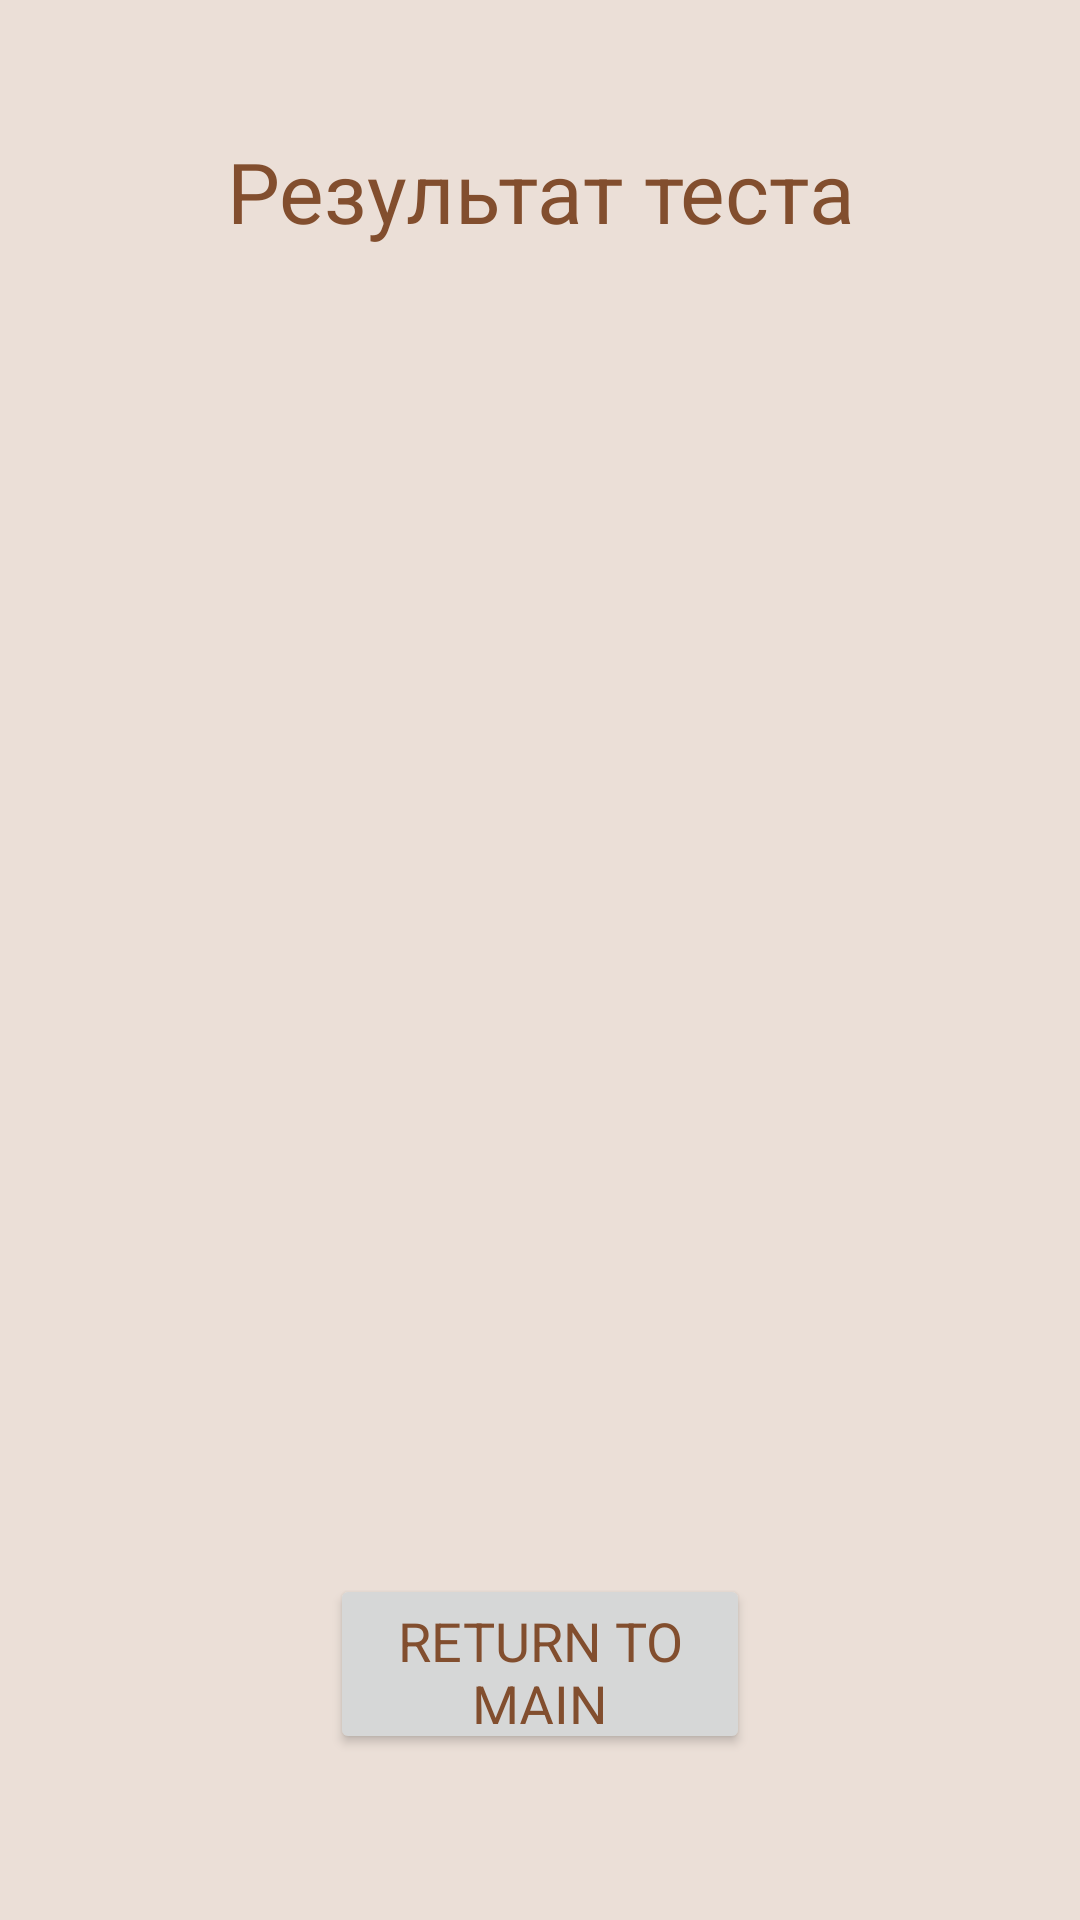

Layout XML and referenced resources for this Android screen:
<!-- AndroidManifest.xml: application theme Theme.Application -->
<!-- res/layout/practice_end_scr.xml -->
<?xml version="1.0" encoding="utf-8"?>
<androidx.constraintlayout.widget.ConstraintLayout
    xmlns:android="http://schemas.android.com/apk/res/android"
    xmlns:app="http://schemas.android.com/apk/res-auto"
    xmlns:tools="http://schemas.android.com/tools"
    android:layout_width="match_parent"
    android:layout_height="match_parent"
    android:background="@color/main_color">

    <TextView
        android:id="@+id/result"
        android:layout_width="300dp"
        android:layout_height="70dp"
        android:text="@string/test_result"
        android:gravity="center"
        app:layout_constraintBottom_toBottomOf="parent"
        app:layout_constraintEnd_toEndOf="parent"
        app:layout_constraintHorizontal_bias="0.5"
        app:layout_constraintStart_toStartOf="parent"
        app:layout_constraintTop_toTopOf="parent"
        app:layout_constraintVertical_bias="0.05" />

    <TextView
        android:id="@+id/right"
        android:layout_width="200dp"
        android:layout_height="70dp"
        android:gravity="center"
        app:layout_constraintBottom_toBottomOf="parent"
        app:layout_constraintEnd_toEndOf="parent"
        app:layout_constraintHorizontal_bias="0.5"
        app:layout_constraintStart_toStartOf="parent"
        app:layout_constraintTop_toTopOf="parent"
        app:layout_constraintVertical_bias="0.4" />

    <TextView
        android:id="@+id/wrong"
        android:layout_width="200dp"
        android:layout_height="70dp"
        android:gravity="center"
        app:layout_constraintBottom_toBottomOf="parent"
        app:layout_constraintEnd_toEndOf="parent"
        app:layout_constraintHorizontal_bias="0.5"
        app:layout_constraintStart_toStartOf="parent"
        app:layout_constraintTop_toTopOf="parent"
        app:layout_constraintVertical_bias="0.7" />

    <Button
        android:id="@+id/button"
        android:layout_width="140dp"
        android:layout_height="60dp"
        android:onClick="return_to_main_scr"
        android:text="@string/return_to_main_screen"
        android:textSize="18sp"
        app:layout_constraintBottom_toBottomOf="parent"
        app:layout_constraintEnd_toEndOf="parent"
        app:layout_constraintStart_toStartOf="parent"
        app:layout_constraintTop_toBottomOf="@+id/wrong"
        app:layout_constraintVertical_bias="0.5" />


</androidx.constraintlayout.widget.ConstraintLayout>
<!-- resources referenced by this layout -->
<resources>
  <color name="main_color">#ebdfd7</color>
  <string name="return_to_main_screen">return to main screen</string>
  <string name="test_result">Результат теста</string>
  <style name="Theme.Application" parent="Theme.AppCompat.Light.NoActionBar">
          <item name="colorPrimary">@color/main_color</item>
          <item name="backgroundColor">@color/main_color</item>
          <item name="colorPrimaryVariant">@color/third_color</item>
          <item name="android:textColor">@color/second_color</item>
          <item name="android:textSize">28sp</item>
          <item name="fontFamily">@font/gilroy_black</item>
      </style>
  <color name="third_color">#c15151</color>
  <color name="second_color">#824e2e</color>
</resources>
